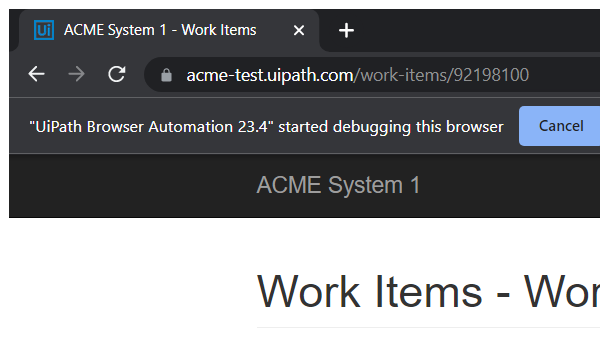
Task: Robotic Enterprise Framework
Workflow: System1_UpdateWorkItem

Step 1: Attach Browser 'Work Items' in window 'ACME System 1 - Work Items*' (chrome.exe)

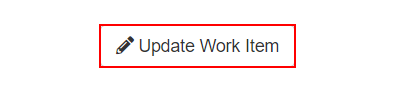
Step 2: click on the button 'Update Work Item'

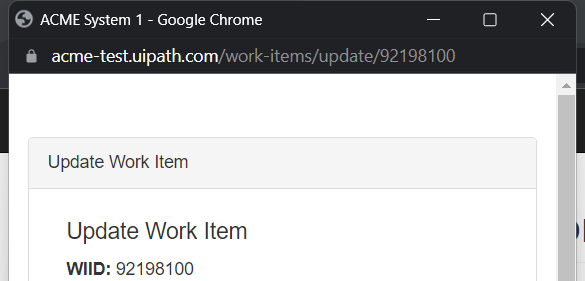
Step 3: Attach Browser Pop up Dialog in window 'ACME System 1' (chrome.exe)

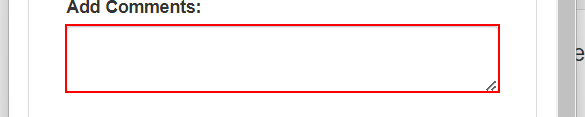
Step 4: type [in_Comment] into the text box

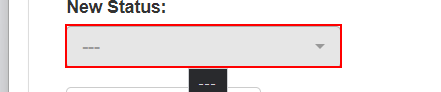
Step 5: select [in_Status] in the button

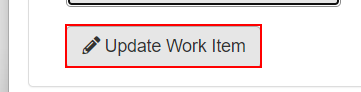
Step 6: click on the button

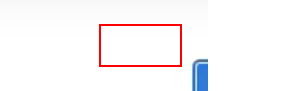
Step 7: click on the push button in window 'ACME System 1 - Google Chrome' (chrome.exe)

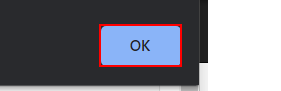
Step 8: click on the push button in window 'ACME System 1 - Google Chrome' (chrome.exe)

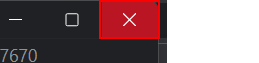
Step 9: click on the push button 'Close' in window 'ACME System 1 - Google Chrome' (chrome.exe)
